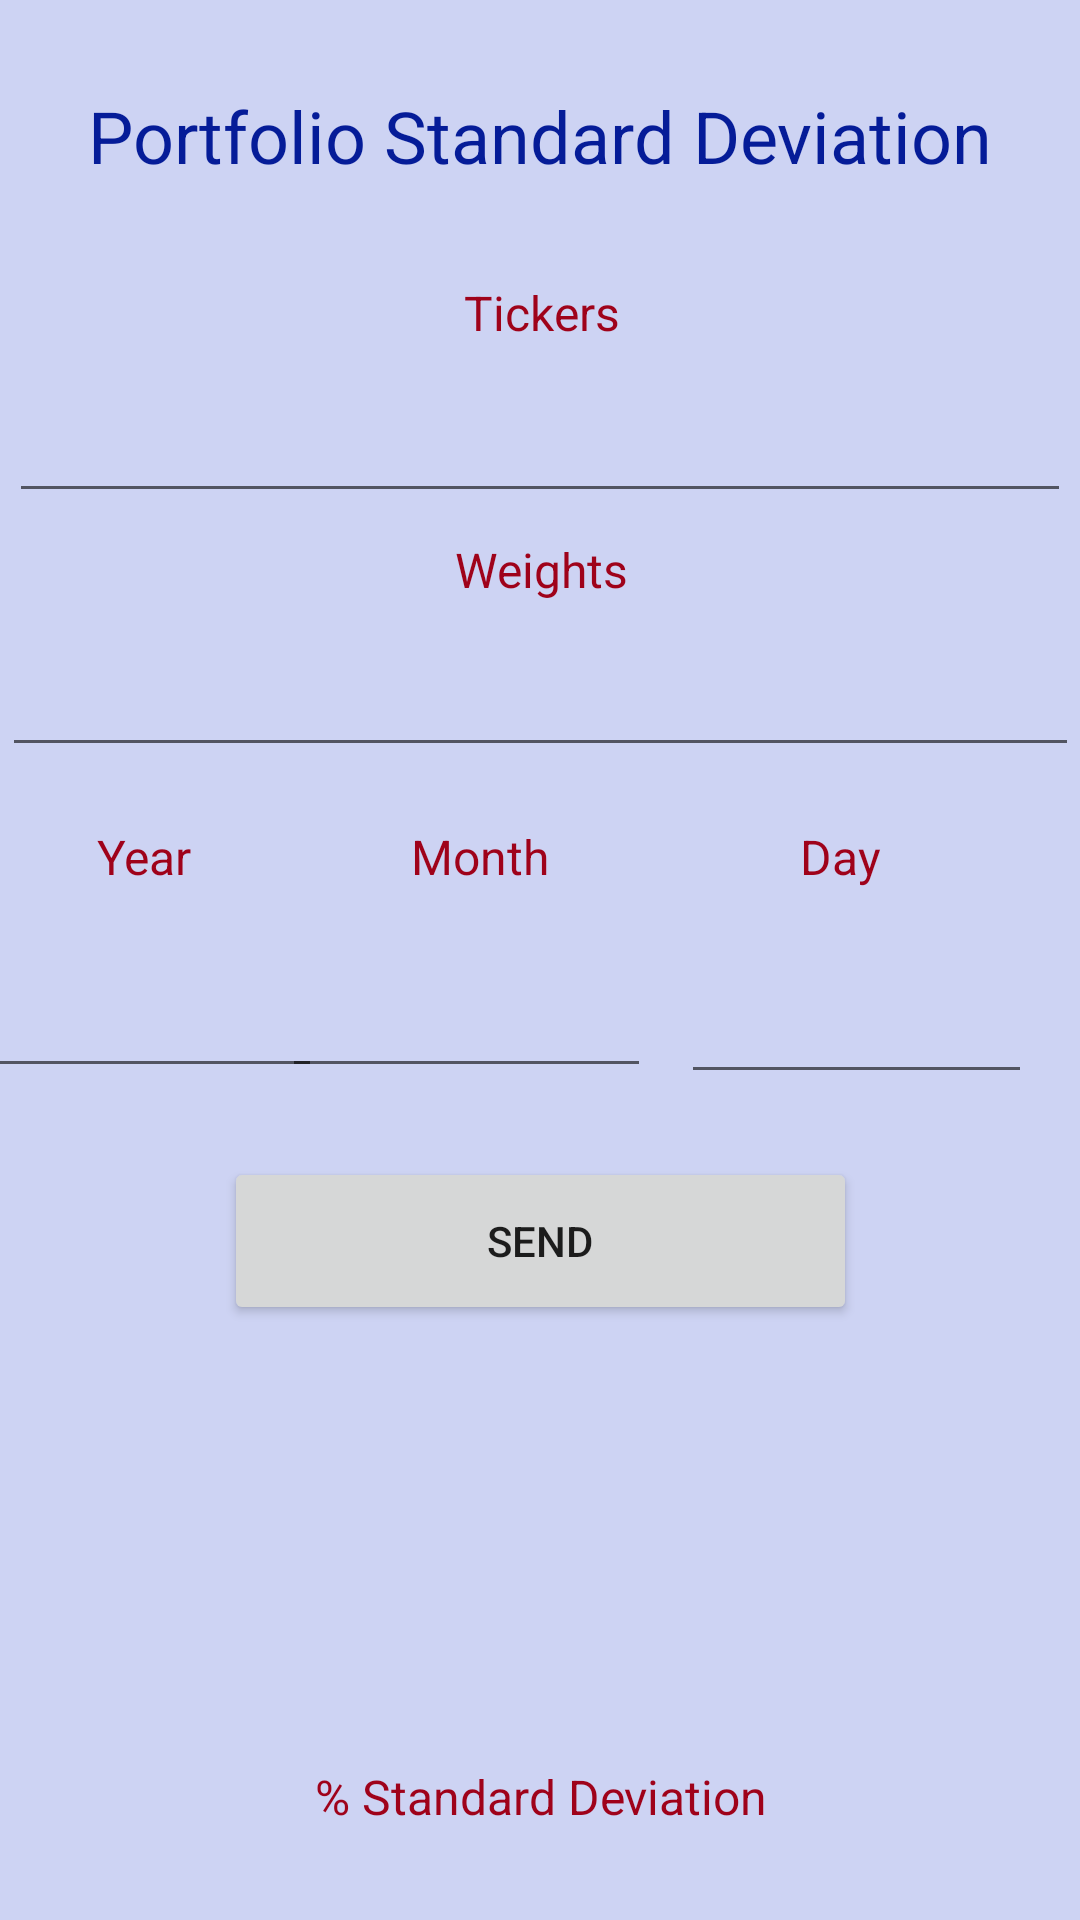

Reconstruct the res/layout file that produces this screen, plus the resources it refers to.
<!-- AndroidManifest.xml: application theme Theme.PortfolioAnalysis -->
<!-- res/layout/activity_portfolio_std.xml -->
<?xml version="1.0" encoding="utf-8"?>
<androidx.constraintlayout.widget.ConstraintLayout xmlns:android="http://schemas.android.com/apk/res/android"
    xmlns:app="http://schemas.android.com/apk/res-auto"
    xmlns:tools="http://schemas.android.com/tools"
    android:layout_width="match_parent"
    android:layout_height="match_parent"
    android:background="#39213BC8"
    tools:context=".PortfolioStd">

    <TextView
        android:id="@+id/textView18"
        android:layout_width="363dp"
        android:layout_height="wrap_content"
        android:layout_marginTop="8dp"
        android:text="% Standard Deviation"
        android:textAlignment="center"
        android:textColor="#9F021A"
        android:textSize="16sp"
        app:layout_constraintEnd_toEndOf="parent"
        app:layout_constraintStart_toStartOf="parent"
        app:layout_constraintTop_toBottomOf="@+id/resultStd" />

    <TextView
        android:id="@+id/loadingStd"
        android:layout_width="363dp"
        android:layout_height="wrap_content"
        android:layout_marginBottom="16dp"
        android:textAlignment="center"
        android:textColor="#9F021A"
        android:textSize="16sp"
        app:layout_constraintBottom_toTopOf="@+id/textView18"
        app:layout_constraintEnd_toEndOf="parent"
        app:layout_constraintStart_toStartOf="parent" />

    <TextView
        android:id="@+id/textView16"
        android:layout_width="96dp"
        android:layout_height="23dp"
        android:layout_marginEnd="32dp"
        android:layout_marginBottom="8dp"
        android:text="Day"
        android:textAlignment="center"
        android:textColor="#9F021A"
        android:textSize="16sp"
        app:layout_constraintBottom_toTopOf="@+id/dayStd"
        app:layout_constraintEnd_toEndOf="parent" />

    <TextView
        android:id="@+id/textView15"
        android:layout_width="96dp"
        android:layout_height="23dp"
        android:layout_marginEnd="24dp"
        android:layout_marginBottom="8dp"
        android:text="Month"
        android:textAlignment="center"
        android:textColor="#9F021A"
        android:textSize="16sp"
        app:layout_constraintBottom_toTopOf="@+id/monthStd"
        app:layout_constraintEnd_toStartOf="@+id/textView16" />

    <TextView
        android:id="@+id/textView11"
        android:layout_width="96dp"
        android:layout_height="23dp"
        android:layout_marginEnd="16dp"
        android:layout_marginBottom="8dp"
        android:text="Year"
        android:textAlignment="center"
        android:textColor="#9F021A"
        android:textSize="16sp"
        app:layout_constraintBottom_toTopOf="@+id/yearStd"
        app:layout_constraintEnd_toStartOf="@+id/textView15"
        app:layout_constraintStart_toStartOf="parent" />

    <EditText
        android:id="@+id/monthStd"
        android:layout_width="123dp"
        android:layout_height="57dp"
        android:layout_marginTop="50dp"
        android:layout_marginEnd="10dp"
        android:ems="10"
        android:inputType="textPersonName"
        android:minHeight="48dp"
        app:layout_constraintEnd_toStartOf="@+id/dayStd"
        app:layout_constraintTop_toBottomOf="@+id/weightsStd" />

    <EditText
        android:id="@+id/dayStd"
        android:layout_width="117dp"
        android:layout_height="59dp"
        android:layout_marginEnd="16dp"
        android:ems="10"
        android:inputType="textPersonName"
        android:minHeight="48dp"
        app:layout_constraintEnd_toEndOf="parent"
        app:layout_constraintTop_toTopOf="@+id/monthStd" />

    <EditText
        android:id="@+id/yearStd"
        android:layout_width="120dp"
        android:layout_height="57dp"
        android:layout_marginTop="50dp"
        android:ems="10"
        android:inputType="textPersonName"
        android:minHeight="48dp"
        app:layout_constraintEnd_toStartOf="@+id/monthStd"
        app:layout_constraintStart_toStartOf="parent"
        app:layout_constraintTop_toBottomOf="@+id/weightsStd" />

    <Button
        android:id="@+id/calcolaStd"
        android:layout_width="211dp"
        android:layout_height="56dp"
        android:layout_marginTop="130dp"
        android:text="send"
        app:layout_constraintEnd_toEndOf="parent"
        app:layout_constraintStart_toStartOf="parent"
        app:layout_constraintTop_toBottomOf="@+id/weightsStd" />

    <EditText
        android:id="@+id/weightsStd"
        android:layout_width="359dp"
        android:layout_height="47dp"
        android:layout_marginTop="8dp"
        android:ems="10"
        android:inputType="textPersonName"
        android:minHeight="48dp"
        app:layout_constraintEnd_toEndOf="parent"
        app:layout_constraintStart_toStartOf="parent"
        app:layout_constraintTop_toBottomOf="@+id/textView10" />

    <TextView
        android:id="@+id/textView10"
        android:layout_width="363dp"
        android:layout_height="wrap_content"
        android:layout_marginTop="8dp"
        android:text="Weights"
        android:textAlignment="center"
        android:textColor="#9F021A"
        android:textSize="16sp"
        app:layout_constraintEnd_toEndOf="parent"
        app:layout_constraintStart_toStartOf="parent"
        app:layout_constraintTop_toBottomOf="@+id/tickersStd" />

    <EditText
        android:id="@+id/tickersStd"
        android:layout_width="354dp"
        android:layout_height="48dp"
        android:layout_marginTop="8dp"
        android:ems="10"
        android:inputType="textPersonName"
        android:minHeight="48dp"
        app:layout_constraintEnd_toEndOf="parent"
        app:layout_constraintStart_toStartOf="parent"
        app:layout_constraintTop_toBottomOf="@+id/textView9" />

    <TextView
        android:id="@+id/textView9"
        android:layout_width="363dp"
        android:layout_height="wrap_content"
        android:layout_marginTop="32dp"
        android:text="Tickers"
        android:textAlignment="center"
        android:textColor="#9F021A"
        android:textSize="16sp"
        app:layout_constraintEnd_toEndOf="parent"
        app:layout_constraintStart_toStartOf="parent"
        app:layout_constraintTop_toBottomOf="@+id/textView5" />

    <TextView
        android:id="@+id/textView5"
        android:layout_width="0dp"
        android:layout_height="wrap_content"
        android:layout_marginStart="24dp"
        android:layout_marginEnd="24dp"
        android:layout_marginBottom="550dp"
        android:text="Portfolio Standard Deviation"
        android:textAlignment="center"
        android:textColor="#051C98"
        android:textSize="24sp"
        app:layout_constraintBottom_toBottomOf="parent"
        app:layout_constraintEnd_toEndOf="parent"
        app:layout_constraintStart_toStartOf="parent"
        app:layout_constraintTop_toTopOf="parent" />

    <TextView
        android:id="@+id/resultStd"
        android:layout_width="0dp"
        android:layout_height="0dp"
        android:layout_marginStart="50dp"
        android:layout_marginTop="32dp"
        android:layout_marginEnd="50dp"
        android:layout_marginBottom="60dp"
        android:textAlignment="center"
        android:textSize="20sp"
        app:layout_constraintBottom_toBottomOf="parent"
        app:layout_constraintEnd_toEndOf="parent"
        app:layout_constraintStart_toStartOf="parent"
        app:layout_constraintTop_toBottomOf="@+id/calcolaStd" />

</androidx.constraintlayout.widget.ConstraintLayout>
<!-- resources referenced by this layout -->
<resources>
  <style name="Theme.PortfolioAnalysis" parent="Theme.MaterialComponents.DayNight.DarkActionBar">
          
          <item name="colorPrimary">@color/purple_500</item>
          <item name="colorPrimaryVariant">@color/purple_700</item>
          <item name="colorOnPrimary">@color/white</item>
          
          <item name="colorSecondary">@color/teal_200</item>
          <item name="colorSecondaryVariant">@color/teal_700</item>
          <item name="colorOnSecondary">@color/black</item>
          
          <item name="android:statusBarColor">@color/purple_700</item>
          
      </style>
  <!-- not gathered from this repository: default colours our renderer supplied (Android Studio template values) -->
  <color name="purple_500">#FF6200EE</color>
  <color name="purple_700">#FF3700B3</color>
  <color name="teal_200">#FF03DAC5</color>
  <color name="teal_700">#FF018786</color>
  <color name="black">#FF000000</color>
  <color name="white">#FFFFFFFF</color>
</resources>
